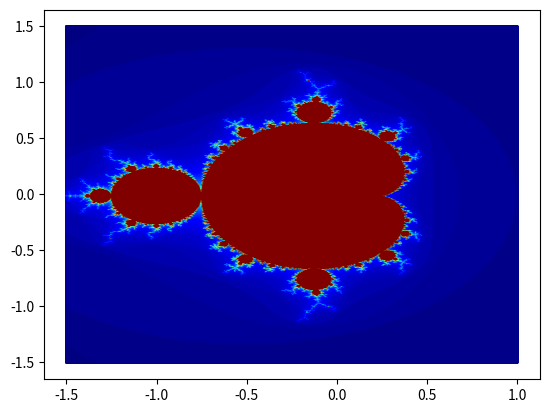

Generate this figure with matplotlib:
# -*- coding: utf-8 -*-
"""
Created on Mon Oct 18 14:51:03 2021

[redacted]
"""

import matplotlib.pyplot as plt
import matplotlib.cm as cm
import numpy as np

x = np.linspace(-1.5, 1.0, 1000)
y = np.linspace(-1.5, 1.5, 1000)
X, Y = np.meshgrid(x, y)
C = X + 1j * Y
Z = np.copy(C)
rmax = np.maximum(abs(C), 2 * np.ones_like(C))
iterations = np.zeros_like(C, dtype=int)

maxiter = 100
n = 0
while n <= maxiter:
    cond = abs(Z) < rmax
    Z[cond] = Z[cond] ** 2 + C[cond]
    iterations[cond] += 1
    n += 1

plt.scatter(C.real, C.imag, s=1, c=iterations, cmap='jet')

# iterations = iterations / np.max(iterations)
# cmap = cm.get_cmap(name='rainbow')
# color = iterations
# plt.scatter(C.real, C.imag, s=1, c=color, cmap=cmap)

plt.savefig("mandelbrot_set.png")
plt.show()
